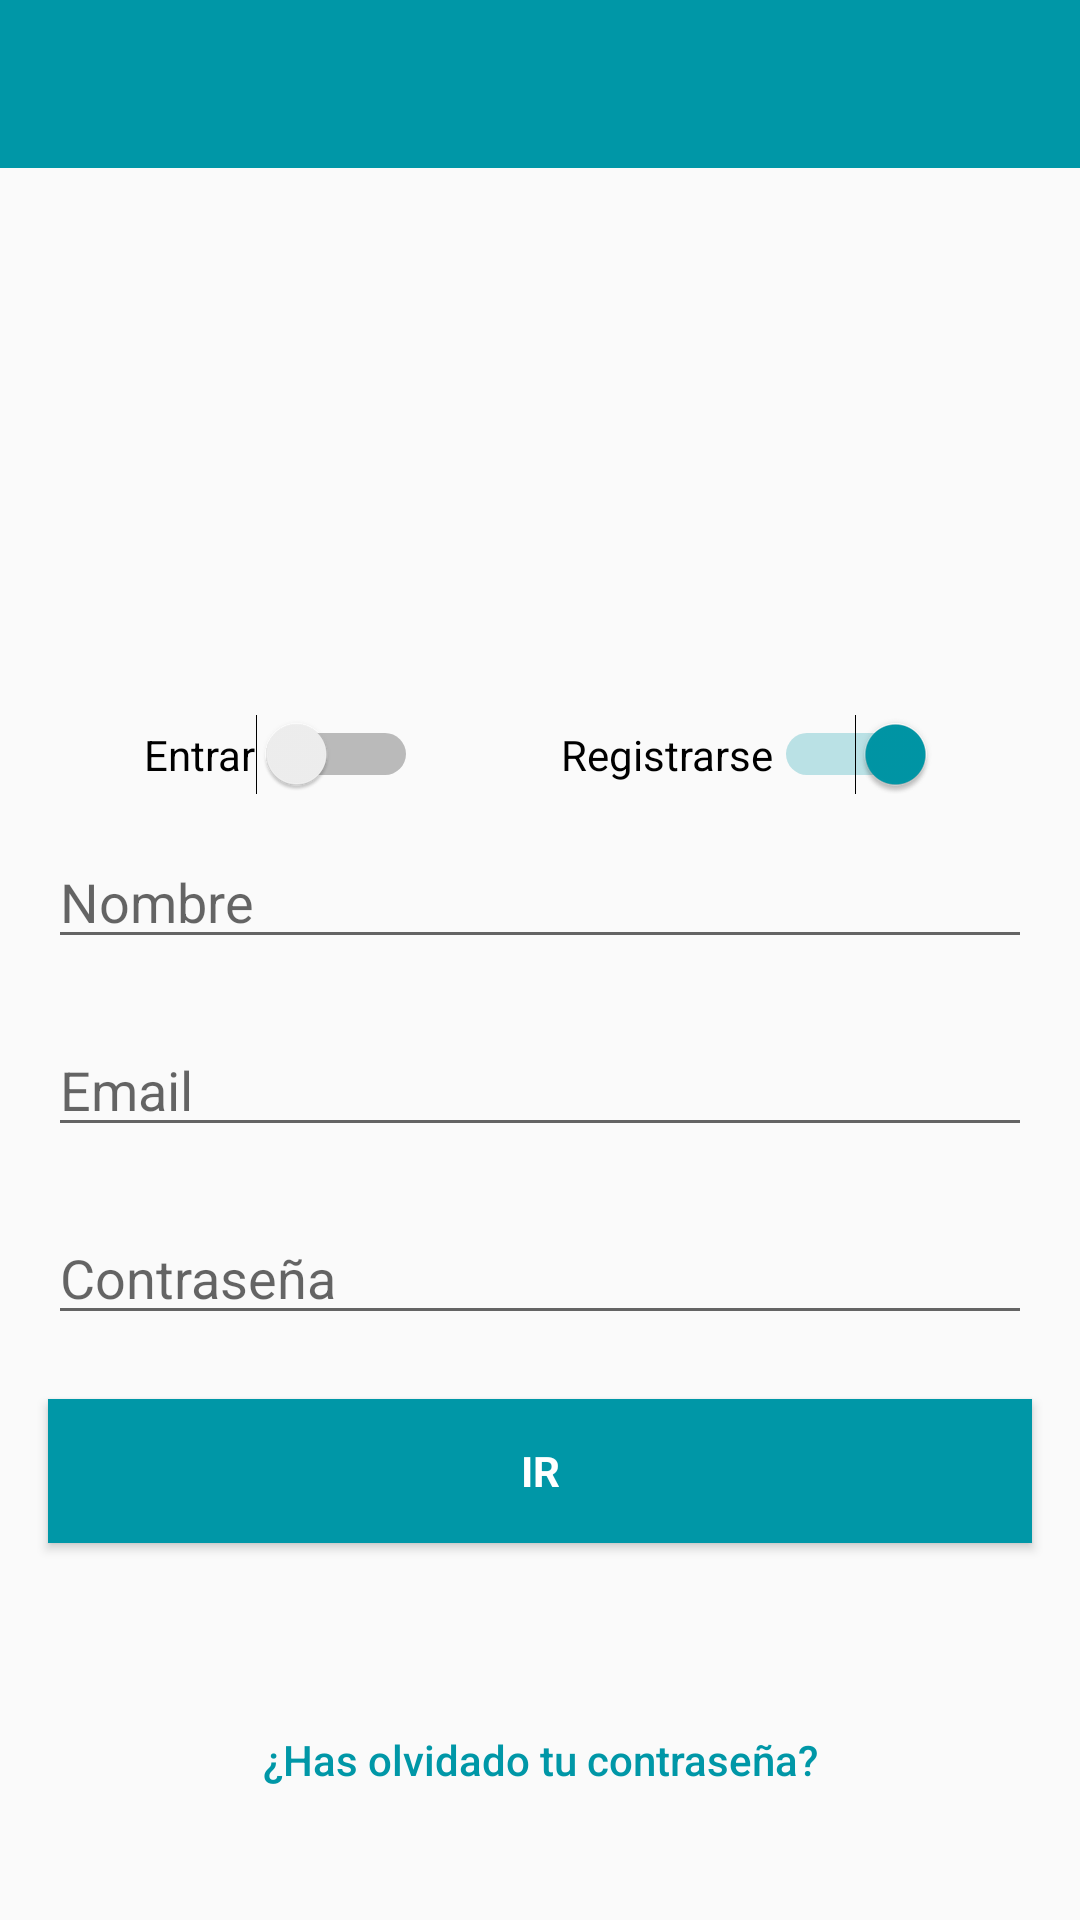

Layout XML and referenced resources for this Android screen:
<!-- AndroidManifest.xml: application theme AppTheme.NoActionBar -->
<!-- res/layout/content_signup.xml -->
<?xml version="1.0" encoding="utf-8"?>
<android.support.constraint.ConstraintLayout xmlns:android="http://schemas.android.com/apk/res/android"
    xmlns:app="http://schemas.android.com/apk/res-auto"
    xmlns:tools="http://schemas.android.com/tools"
    android:layout_width="match_parent"
    android:layout_height="match_parent"
    app:layout_behavior="@string/appbar_scrolling_view_behavior"
    tools:context=".Views.SignupActivity"
    tools:showIn="@layout/activity_signup">

    <android.support.design.widget.AppBarLayout
        android:layout_width="match_parent"
        android:layout_height="wrap_content"
        android:layout_alignParentStart="true"
        android:layout_alignParentLeft="true"
        android:layout_alignParentTop="true"
        android:theme="@style/AppTheme.AppBarOverlay">

        <android.support.v7.widget.Toolbar
            android:id="@+id/toolbar_signup"
            android:layout_width="match_parent"
            android:layout_height="?attr/actionBarSize"
            android:background="?attr/colorPrimaryDark">
            <ImageView
                android:layout_width="45dp"
                android:layout_height="45dp"
                android:src="@drawable/logo_trans" />
        </android.support.v7.widget.Toolbar>

    </android.support.design.widget.AppBarLayout>


    <ImageView
        android:id="@+id/profile_image"
        android:layout_width="131dp"
        android:layout_height="113dp"
        android:layout_marginTop="60dp"
        android:layout_marginBottom="13dp"
        android:adjustViewBounds="true"
        android:scaleType="centerCrop"
        android:src="@drawable/logo_trans"
        app:layout_constraintBottom_toTopOf="@+id/btn_signup"
        app:layout_constraintEnd_toEndOf="parent"
        app:layout_constraintHorizontal_bias="0.552"
        app:layout_constraintStart_toStartOf="parent"
        app:layout_constraintTop_toTopOf="parent" />

    <Switch
        android:id="@+id/btn_signup"
        android:layout_width="wrap_content"
        android:layout_height="wrap_content"
        android:checked="true"
        android:text="@string/signup_signup"
        android:layout_marginBottom="50dp"
        app:layout_constraintBottom_toTopOf="@+id/et_email"
        app:layout_constraintEnd_toEndOf="parent"
        app:layout_constraintStart_toEndOf="@+id/btn_signin"
        app:layout_constraintTop_toBottomOf="@+id/profile_image"/>

    <Switch
        android:id="@+id/btn_signin"
        android:layout_width="wrap_content"
        android:layout_height="wrap_content"
        android:checked="false"
        android:text="@string/signup_signin"
        app:layout_constraintBottom_toBottomOf="@+id/btn_signup"
        app:layout_constraintEnd_toStartOf="@+id/btn_signup"
        app:layout_constraintStart_toStartOf="parent"
        app:layout_constraintTop_toTopOf="@+id/btn_signup" />


    <EditText
        android:id="@+id/et_name"
        android:layout_width="0dp"
        android:layout_height="wrap_content"
        android:layout_marginStart="16dp"
        android:layout_marginLeft="16dp"
        android:layout_marginEnd="16dp"
        android:layout_marginRight="16dp"
        android:layout_marginBottom="8dp"
        android:hint="@string/signup_name"
        android:inputType="text"
        android:maxLines="1"
        android:singleLine="true"
        android:textColor="@android:color/black"
        app:layout_constraintBottom_toTopOf="@+id/et_email"
        app:layout_constraintEnd_toEndOf="parent"
        app:layout_constraintHorizontal_bias="1.0"
        app:layout_constraintStart_toStartOf="parent"
        app:layout_constraintTop_toBottomOf="@+id/btn_signup" />

    <EditText
        android:id="@+id/et_email"
        android:layout_width="0dp"
        android:layout_height="wrap_content"
        android:layout_marginStart="16dp"
        android:layout_marginLeft="16dp"
        android:layout_marginEnd="16dp"
        android:layout_marginRight="16dp"
        android:layout_marginBottom="8dp"
        android:hint="@string/signup_email"
        android:inputType="textEmailAddress"
        android:maxLines="1"
        android:singleLine="true"
        android:textColor="@android:color/black"
        app:layout_constraintBottom_toTopOf="@+id/et_password"
        app:layout_constraintEnd_toEndOf="parent"
        app:layout_constraintStart_toStartOf="parent"
        app:layout_constraintTop_toBottomOf="@+id/et_name" />


    <EditText
        android:id="@+id/et_password"
        android:layout_width="0dp"
        android:layout_height="wrap_content"
        android:layout_marginStart="16dp"
        android:layout_marginLeft="16dp"
        android:layout_marginEnd="16dp"
        android:layout_marginRight="16dp"
        android:layout_marginBottom="8dp"
        android:focusableInTouchMode="true"
        android:hint="@string/signup_password"
        android:imeOptions="actionUnspecified"
        android:inputType="textPassword"
        android:maxLines="1"
        android:singleLine="true"
        android:textColor="@android:color/black"
        app:layout_constraintBottom_toTopOf="@+id/btn_go"
        app:layout_constraintEnd_toEndOf="parent"
        app:layout_constraintStart_toStartOf="parent"
        app:layout_constraintTop_toBottomOf="@+id/et_email" />


    <Button
        android:id="@+id/btn_go"
        style="?android:textAppearanceSmall"
        android:layout_width="0dp"
        android:layout_height="wrap_content"
        android:layout_marginStart="16dp"
        android:layout_marginLeft="16dp"
        android:layout_marginEnd="16dp"
        android:layout_marginRight="16dp"
        android:layout_marginBottom="35dp"
        android:background="@color/colorPrimaryDark"
        android:text="@string/signup_go"
        android:textColor="@android:color/white"
        android:textStyle="bold"
        app:layout_constraintBottom_toTopOf="@+id/btn_new_password"
        app:layout_constraintEnd_toEndOf="parent"
        app:layout_constraintHorizontal_bias="0.0"
        app:layout_constraintStart_toStartOf="parent"
        app:layout_constraintTop_toBottomOf="@+id/et_password" />


    <Button
        android:id="@+id/btn_new_password"
        android:layout_width="0dp"
        android:layout_height="wrap_content"
        android:layout_marginStart="16dp"
        android:layout_marginLeft="16dp"
        android:layout_marginEnd="16dp"
        android:layout_marginRight="16dp"
        android:layout_marginBottom="16dp"
        android:background="@null"
        android:text="@string/signup_forgot"
        android:textAllCaps="false"
        android:textColor="@color/colorPrimaryDark"
        app:layout_constraintBottom_toBottomOf="parent"
        app:layout_constraintEnd_toEndOf="parent"
        app:layout_constraintStart_toStartOf="parent"
        app:layout_constraintTop_toBottomOf="@+id/btn_go" />

</android.support.constraint.ConstraintLayout>
<!-- res/layout/activity_signup.xml (included above) -->
<?xml version="1.0" encoding="utf-8"?>
<android.support.design.widget.CoordinatorLayout xmlns:android="http://schemas.android.com/apk/res/android"
    xmlns:tools="http://schemas.android.com/tools"
    android:layout_width="match_parent"
    android:layout_height="match_parent"
    tools:context=".Views.SignupActivity">

    <include layout="@layout/content_signup" />

</android.support.design.widget.CoordinatorLayout>
<!-- resources referenced by this layout -->
<resources>
  <color name="colorPrimaryDark">#0097a7</color>
  <string name="signup_email">Email</string>
  <string name="signup_forgot">¿Has olvidado tu contraseña?</string>
  <string name="signup_go">IR</string>
  <string name="signup_name">Nombre</string>
  <string name="signup_password">Contraseña</string>
  <string name="signup_signin">Entrar</string>
  <string name="signup_signup">Registrarse</string>
  <style name="AppTheme.AppBarOverlay" parent="ThemeOverlay.AppCompat.Dark.ActionBar">
          <item name="windowActionBar">false</item>
          <item name="windowNoTitle">true</item>
      </style>
  <style name="AppTheme.NoActionBar">
          <item name="windowActionBar">false</item>
          <item name="windowNoTitle">true</item>
      </style>
</resources>
